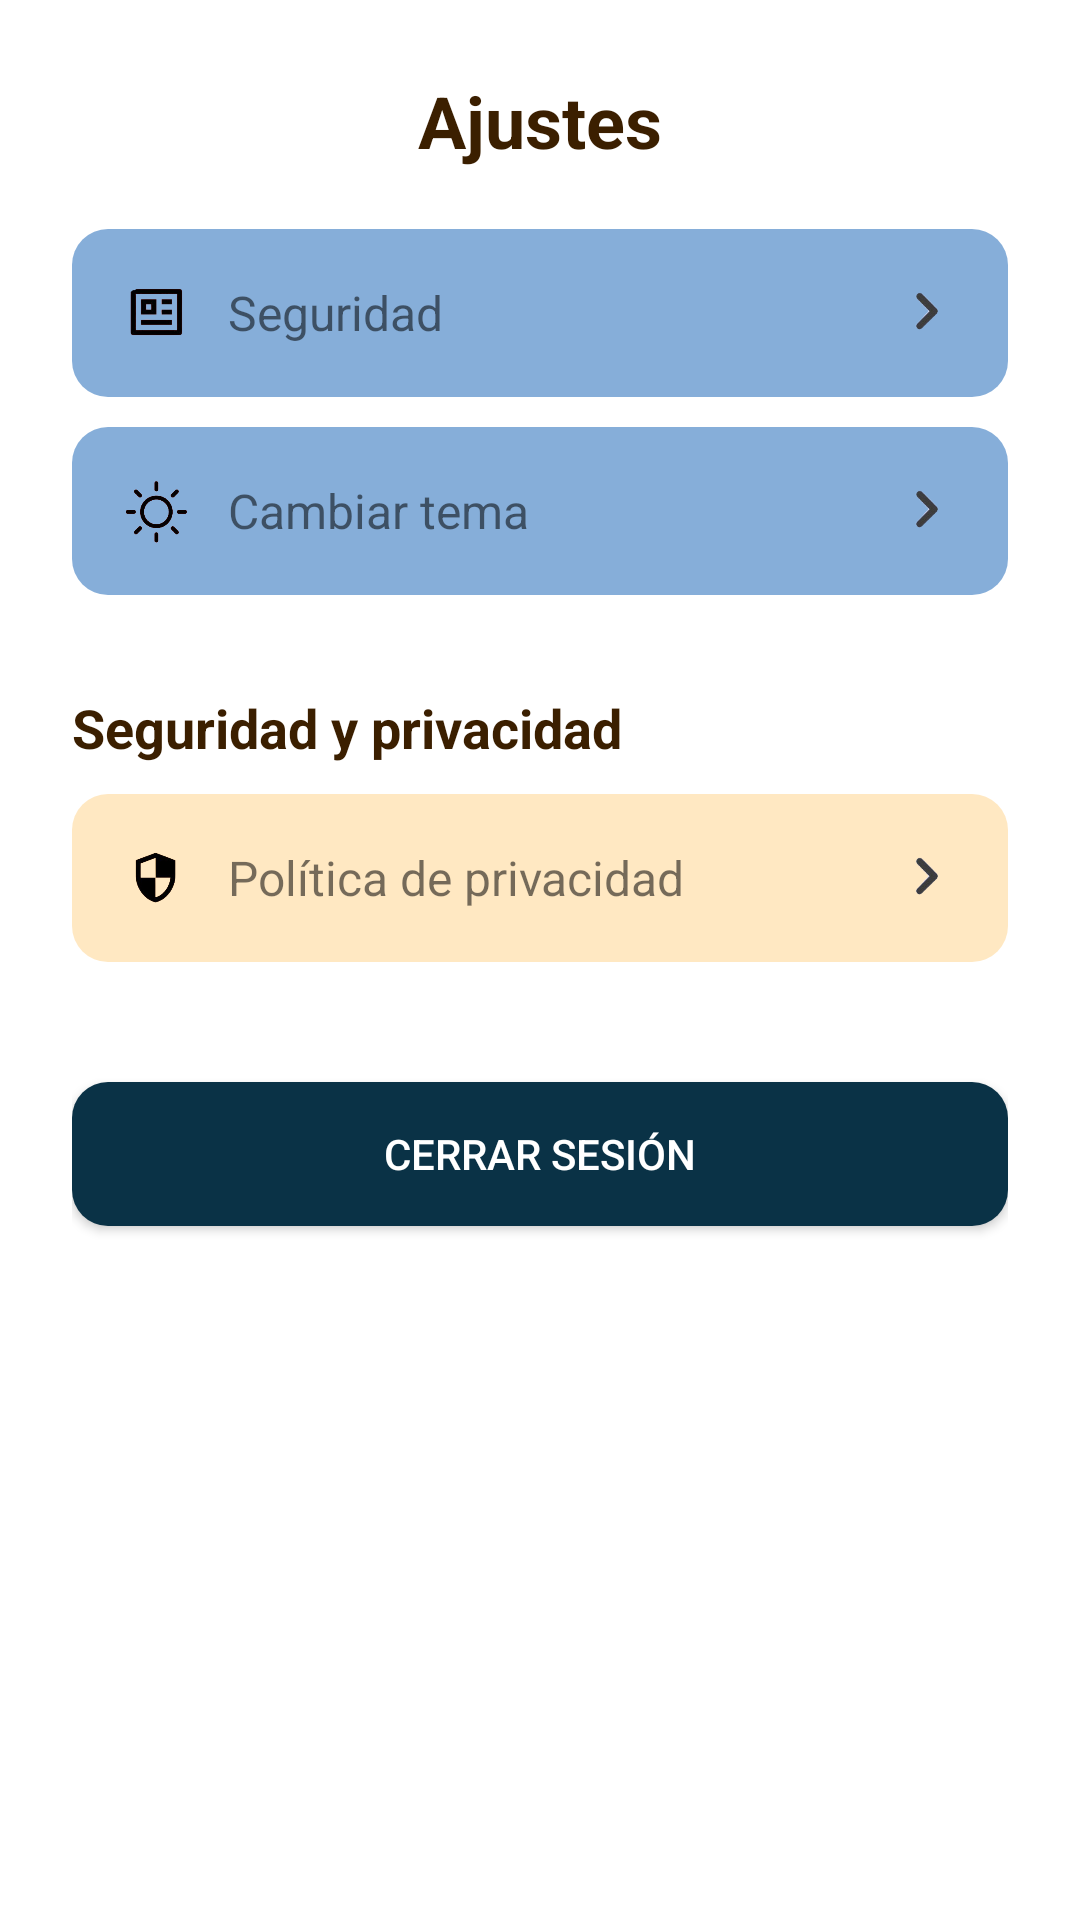

This screen was rendered from an Android layout file. Write that file and the resources it references.
<!-- AndroidManifest.xml: application theme Theme.MiApp -->
<!-- res/layout/ajustes.xml -->
<?xml version="1.0" encoding="utf-8"?>
<ScrollView xmlns:android="http://schemas.android.com/apk/res/android"
    android:layout_width="match_parent"
    android:layout_height="match_parent"
    android:background="#FFFFFF">

    <LinearLayout
        android:layout_width="match_parent"
        android:layout_height="wrap_content"
        android:orientation="vertical"
        android:padding="24dp">

        <TextView
            android:id="@+id/tvAjustes"
            android:layout_width="wrap_content"
            android:layout_height="wrap_content"
            android:text="Ajustes"
            android:textStyle="bold"
            android:textSize="24sp"
            android:layout_gravity="center_horizontal"
            android:textColor="#3B1F00" />

        
        <LinearLayout
            android:id="@+id/layoutSeguridad"
            android:layout_width="match_parent"
            android:layout_height="wrap_content"
            android:layout_marginTop="20dp"
            android:background="@drawable/bg_ajuste_card"
            android:orientation="horizontal"
            android:padding="16dp"
            android:gravity="center_vertical">

            <ImageView
                android:layout_width="24dp"
                android:layout_height="24dp"
                android:src="@drawable/seguridad" />

            <TextView
                android:layout_width="0dp"
                android:layout_height="wrap_content"
                android:layout_weight="1"
                android:layout_marginStart="12dp"
                android:text="Seguridad"
                android:textSize="16sp" />

            <ImageView
                android:layout_width="24dp"
                android:layout_height="24dp"
                android:src="@drawable/flecha" />
        </LinearLayout>

        
        <LinearLayout
            android:id="@+id/layoutTema"
            android:layout_width="match_parent"
            android:layout_height="wrap_content"
            android:layout_marginTop="10dp"
            android:background="@drawable/bg_ajuste_card"
            android:orientation="horizontal"
            android:padding="16dp"
            android:gravity="center_vertical">

            <ImageView
                android:layout_width="24dp"
                android:layout_height="24dp"
                android:src="@drawable/sol" />

            <TextView
                android:layout_width="0dp"
                android:layout_height="wrap_content"
                android:layout_weight="1"
                android:layout_marginStart="12dp"
                android:text="Cambiar tema"
                android:textSize="16sp" />

            <ImageView
                android:layout_width="24dp"
                android:layout_height="24dp"
                android:src="@drawable/flecha" />
        </LinearLayout>

        
        <TextView
            android:layout_width="wrap_content"
            android:layout_height="wrap_content"
            android:text="Seguridad y privacidad"
            android:textStyle="bold"
            android:textColor="#3B1F00"
            android:layout_marginTop="32dp"
            android:textSize="18sp" />

        <LinearLayout
            android:id="@+id/layoutPolitica"
            android:layout_width="match_parent"
            android:layout_height="wrap_content"
            android:layout_marginTop="10dp"
            android:background="@drawable/bg_politica_card"
            android:orientation="horizontal"
            android:padding="16dp"
            android:gravity="center_vertical">

            <ImageView
                android:layout_width="24dp"
                android:layout_height="24dp"
                android:src="@drawable/politica" />

            <TextView
                android:layout_width="0dp"
                android:layout_height="wrap_content"
                android:layout_weight="1"
                android:layout_marginStart="12dp"
                android:text="Política de privacidad"
                android:textSize="16sp" />

            <ImageView
                android:layout_width="24dp"
                android:layout_height="24dp"
                android:src="@drawable/flecha" />
        </LinearLayout>

        
        <Button
            android:id="@+id/btnCerrarSesion"
            android:layout_width="match_parent"
            android:layout_height="wrap_content"
            android:text="Cerrar sesión"
            android:textColor="#FFFFFF"
            android:background="@drawable/bg_boton_cerrar_sesion"
            android:layout_marginTop="40dp"
            android:padding="12dp"
            android:layout_marginBottom="24dp"
            android:layout_gravity="center_horizontal"
            android:gravity="center" />
    </LinearLayout>
</ScrollView>
<!-- resources referenced by this layout -->
<resources>
  <!-- drawable bg_ajuste_card (drawable) -->
  <?xml version="1.0" encoding="utf-8"?>
  <shape xmlns:android="http://schemas.android.com/apk/res/android"
      android:shape="rectangle">
      <solid android:color="#86AED9" />
      <corners android:radius="12dp" />
  </shape>
  <!-- drawable bg_boton_cerrar_sesion (drawable) -->
  <?xml version="1.0" encoding="utf-8"?>
  <shape xmlns:android="http://schemas.android.com/apk/res/android"
      android:shape="rectangle">
      <solid android:color="#0A3246" />
      <corners android:radius="12dp" />
  </shape>
  <!-- drawable bg_politica_card (drawable) -->
  <?xml version="1.0" encoding="utf-8"?>
  <shape xmlns:android="http://schemas.android.com/apk/res/android"
      android:shape="rectangle">
      <solid android:color="#FFE8C2" />
      <corners android:radius="12dp" />
  </shape>
  <!-- drawable flecha: png bitmap (drawable, 4515 bytes) -->
  <!-- drawable politica: png bitmap (drawable, 14258 bytes) -->
  <!-- drawable seguridad: png bitmap (drawable, 10827 bytes) -->
  <!-- drawable sol: png bitmap (drawable, 16460 bytes) -->
  <style name="Theme.MiApp" parent="Theme.MaterialComponents.DayNight.NoActionBar">
          
          <item name="colorPrimary">@color/purple_500</item>
          <item name="colorPrimaryVariant">@color/purple_700</item>
          <item name="colorOnPrimary">@color/white</item>
          <item name="colorSecondary">@color/teal_200</item>
          
      </style>
  <color name="purple_500">#6200EE</color>
  <color name="purple_700">#3700B3</color>
  <color name="white">#FFFFFF</color>
  <color name="teal_200">#03DAC5</color>
</resources>
